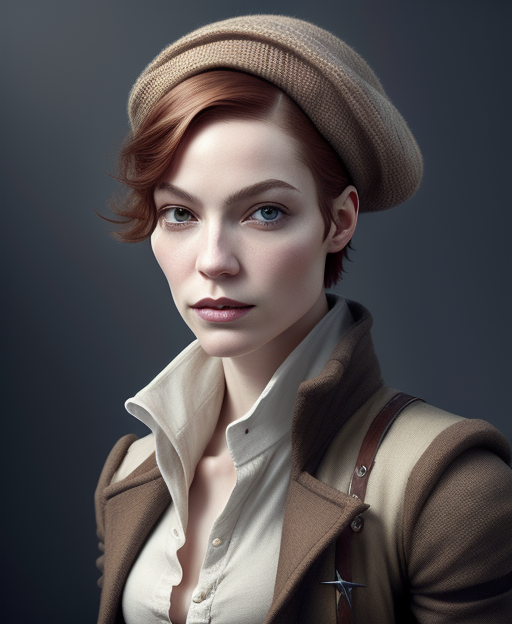
Generation parameters embedded in this image by AUTOMATIC1111 Stable Diffusion web UI or a fork of it (Forge, ...) (PNG 'parameters' text chunk):
half length portrait of 
A French female human rogue, short chestnut hair, a chic beret, a mysterious art dealer.
clothed, d&d, (fantasy:1.2), high quality, digital art,  (insanely detailed:1) <lora:add_detail:0.3>
Negative prompt:  EasyNegativeV2, zoomed out, nsfw, naked
Steps: 20, Sampler: Euler a, CFG scale: 7, Seed: 2872900700, Size: 512x624, Model hash: bb7e29def5, Model: rpg_v5, Lora hashes: "add_detail: 7c6bad76eb54", TI hashes: "EasyNegativeV2: 339cc9210f70", Version: 1.5.1